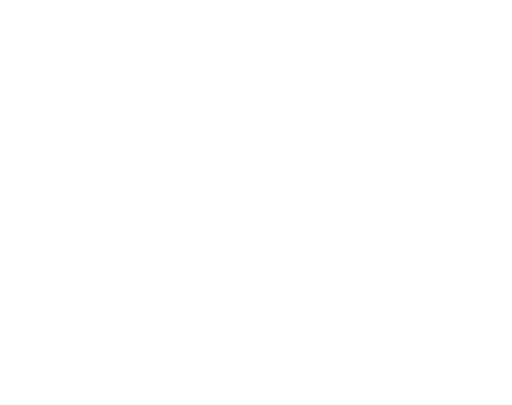
t = 0.00 s
t = 0.50 s: frame unchanged from t = 0.00 s, image omitted
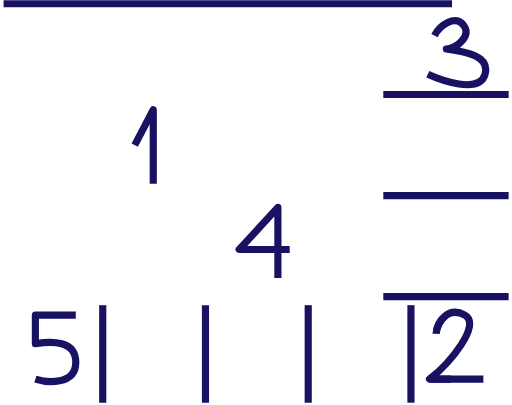
t = 1.38 s
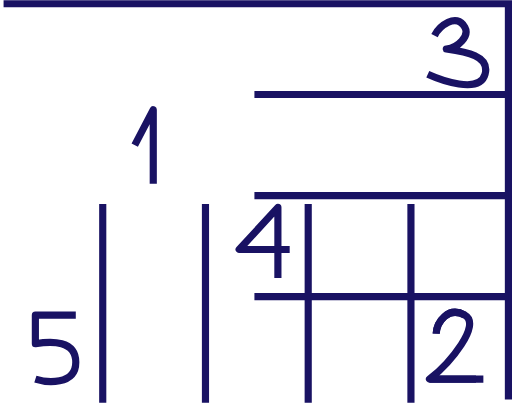
t = 2.25 s
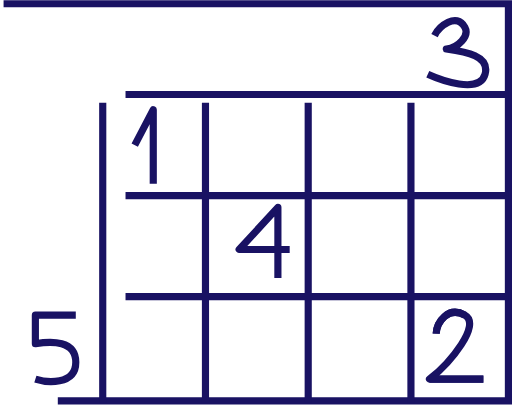
t = 3.13 s
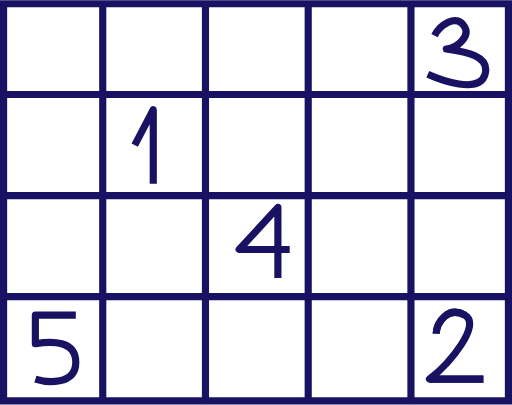
t = 4.25 s

The animated SVG that drew these frames (rendered in a browser with its animation timeline set to each time). Animation: 12 CSS @keyframes rules; one cycle of 5.20 s, repeats indefinitely.

<svg width="250" height="250" viewBox="0 0 143 113" fill="none" xmlns="http://www.w3.org/2000/svg" style="">
<path d="M37.6317 40.4539L42.806 30.5756V51.273M121.832 93.1381C121.989 90.0022 125.125 85.3178 129.829 87.9638C134.533 90.6098 125.752 101.292 119.951 105.839H135.003M121.362 9.87827C122.616 7.3695 127.477 3.29274 129.829 7.52635C131.202 9.9973 127.947 13.3278 124.655 13.6414C130.143 14.4254 136.885 15.523 135.474 20.6973C133.927 26.3685 122.93 22.2653 119.48 20.6973M77.6153 77.6151V57.8585L66.7962 69.6184H80.908M21.1679 87.9638H9.87842V95.9605C14.4256 95.1765 21.1679 95.0017 21.1679 101.135C21.1679 107.72 12.8576 106.78 9.87842 105.839" stroke="#191263" stroke-width="2" stroke-linejoin="round" class="eqMJsowX_0"></path>
<path d="M121.832 93.1382C121.989 90.0022 125.125 85.3179 129.829 87.9638M119.951 105.839H135.003" stroke="#191263" stroke-width="2" stroke-linejoin="round" class="eqMJsowX_1"></path>
<path width="141" height="110.895" stroke="#191263" stroke-width="2" d="M1 1 L142 1 L142 111.895 L1 111.895 Z" class="eqMJsowX_2"></path>
<path d="M28.6938 112.424V0.940796" stroke="#191263" stroke-width="2" stroke-linejoin="round" class="eqMJsowX_3"></path>
<path d="M57.3882 112.424V0.940796" stroke="#191263" stroke-width="2" stroke-linejoin="round" class="eqMJsowX_4"></path>
<path d="M86.082 112.424V0.940796" stroke="#191263" stroke-width="2" stroke-linejoin="round" class="eqMJsowX_5"></path>
<path d="M114.776 112.424V0.940796" stroke="#191263" stroke-width="2" stroke-linejoin="round" class="eqMJsowX_6"></path>
<path d="M142.059 26.3422L0 26.342" stroke="#191263" stroke-width="2" stroke-linejoin="round" class="eqMJsowX_7"></path>
<path d="M142.059 54.5659L0 54.5658" stroke="#191263" stroke-width="2" stroke-linejoin="round" class="eqMJsowX_8"></path>
<path d="M142.059 82.7897L0 82.7895" stroke="#191263" stroke-width="2" stroke-linejoin="round" class="eqMJsowX_9"></path>
<style data-made-with="vivus-instant">.eqMJsowX_0{stroke-dasharray:232 234;stroke-dashoffset:233;animation:eqMJsowX_draw_0 5200ms linear 0ms infinite,eqMJsowX_fade 5200ms linear 0ms infinite;}.eqMJsowX_1{stroke-dasharray:27 29;stroke-dashoffset:28;animation:eqMJsowX_draw_1 5200ms linear 0ms infinite,eqMJsowX_fade 5200ms linear 0ms infinite;}.eqMJsowX_2{stroke-dasharray:504 506;stroke-dashoffset:505;animation:eqMJsowX_draw_2 5200ms linear 0ms infinite,eqMJsowX_fade 5200ms linear 0ms infinite;}.eqMJsowX_3{stroke-dasharray:112 114;stroke-dashoffset:113;animation:eqMJsowX_draw_3 5200ms linear 0ms infinite,eqMJsowX_fade 5200ms linear 0ms infinite;}.eqMJsowX_4{stroke-dasharray:112 114;stroke-dashoffset:113;animation:eqMJsowX_draw_4 5200ms linear 0ms infinite,eqMJsowX_fade 5200ms linear 0ms infinite;}.eqMJsowX_5{stroke-dasharray:112 114;stroke-dashoffset:113;animation:eqMJsowX_draw_5 5200ms linear 0ms infinite,eqMJsowX_fade 5200ms linear 0ms infinite;}.eqMJsowX_6{stroke-dasharray:112 114;stroke-dashoffset:113;animation:eqMJsowX_draw_6 5200ms linear 0ms infinite,eqMJsowX_fade 5200ms linear 0ms infinite;}.eqMJsowX_7{stroke-dasharray:143 145;stroke-dashoffset:144;animation:eqMJsowX_draw_7 5200ms linear 0ms infinite,eqMJsowX_fade 5200ms linear 0ms infinite;}.eqMJsowX_8{stroke-dasharray:143 145;stroke-dashoffset:144;animation:eqMJsowX_draw_8 5200ms linear 0ms infinite,eqMJsowX_fade 5200ms linear 0ms infinite;}.eqMJsowX_9{stroke-dasharray:143 145;stroke-dashoffset:144;animation:eqMJsowX_draw_9 5200ms linear 0ms infinite,eqMJsowX_fade 5200ms linear 0ms infinite;}@keyframes eqMJsowX_draw{100%{stroke-dashoffset:0;}}@keyframes eqMJsowX_fade{0%{stroke-opacity:1;}96.15384615384616%{stroke-opacity:1;}100%{stroke-opacity:0;}}@keyframes eqMJsowX_draw_0{9.615384615384617%{stroke-dashoffset: 233}76.92307692307693%{ stroke-dashoffset: 0;}100%{ stroke-dashoffset: 0;}}@keyframes eqMJsowX_draw_1{9.615384615384617%{stroke-dashoffset: 28}76.92307692307693%{ stroke-dashoffset: 0;}100%{ stroke-dashoffset: 0;}}@keyframes eqMJsowX_draw_2{9.615384615384617%{stroke-dashoffset: 505}76.92307692307693%{ stroke-dashoffset: 0;}100%{ stroke-dashoffset: 0;}}@keyframes eqMJsowX_draw_3{9.615384615384617%{stroke-dashoffset: 113}76.92307692307693%{ stroke-dashoffset: 0;}100%{ stroke-dashoffset: 0;}}@keyframes eqMJsowX_draw_4{9.615384615384617%{stroke-dashoffset: 113}76.92307692307693%{ stroke-dashoffset: 0;}100%{ stroke-dashoffset: 0;}}@keyframes eqMJsowX_draw_5{9.615384615384617%{stroke-dashoffset: 113}76.92307692307693%{ stroke-dashoffset: 0;}100%{ stroke-dashoffset: 0;}}@keyframes eqMJsowX_draw_6{9.615384615384617%{stroke-dashoffset: 113}76.92307692307693%{ stroke-dashoffset: 0;}100%{ stroke-dashoffset: 0;}}@keyframes eqMJsowX_draw_7{9.615384615384617%{stroke-dashoffset: 144}76.92307692307693%{ stroke-dashoffset: 0;}100%{ stroke-dashoffset: 0;}}@keyframes eqMJsowX_draw_8{9.615384615384617%{stroke-dashoffset: 144}76.92307692307693%{ stroke-dashoffset: 0;}100%{ stroke-dashoffset: 0;}}@keyframes eqMJsowX_draw_9{9.615384615384617%{stroke-dashoffset: 144}76.92307692307693%{ stroke-dashoffset: 0;}100%{ stroke-dashoffset: 0;}}</style></svg>
